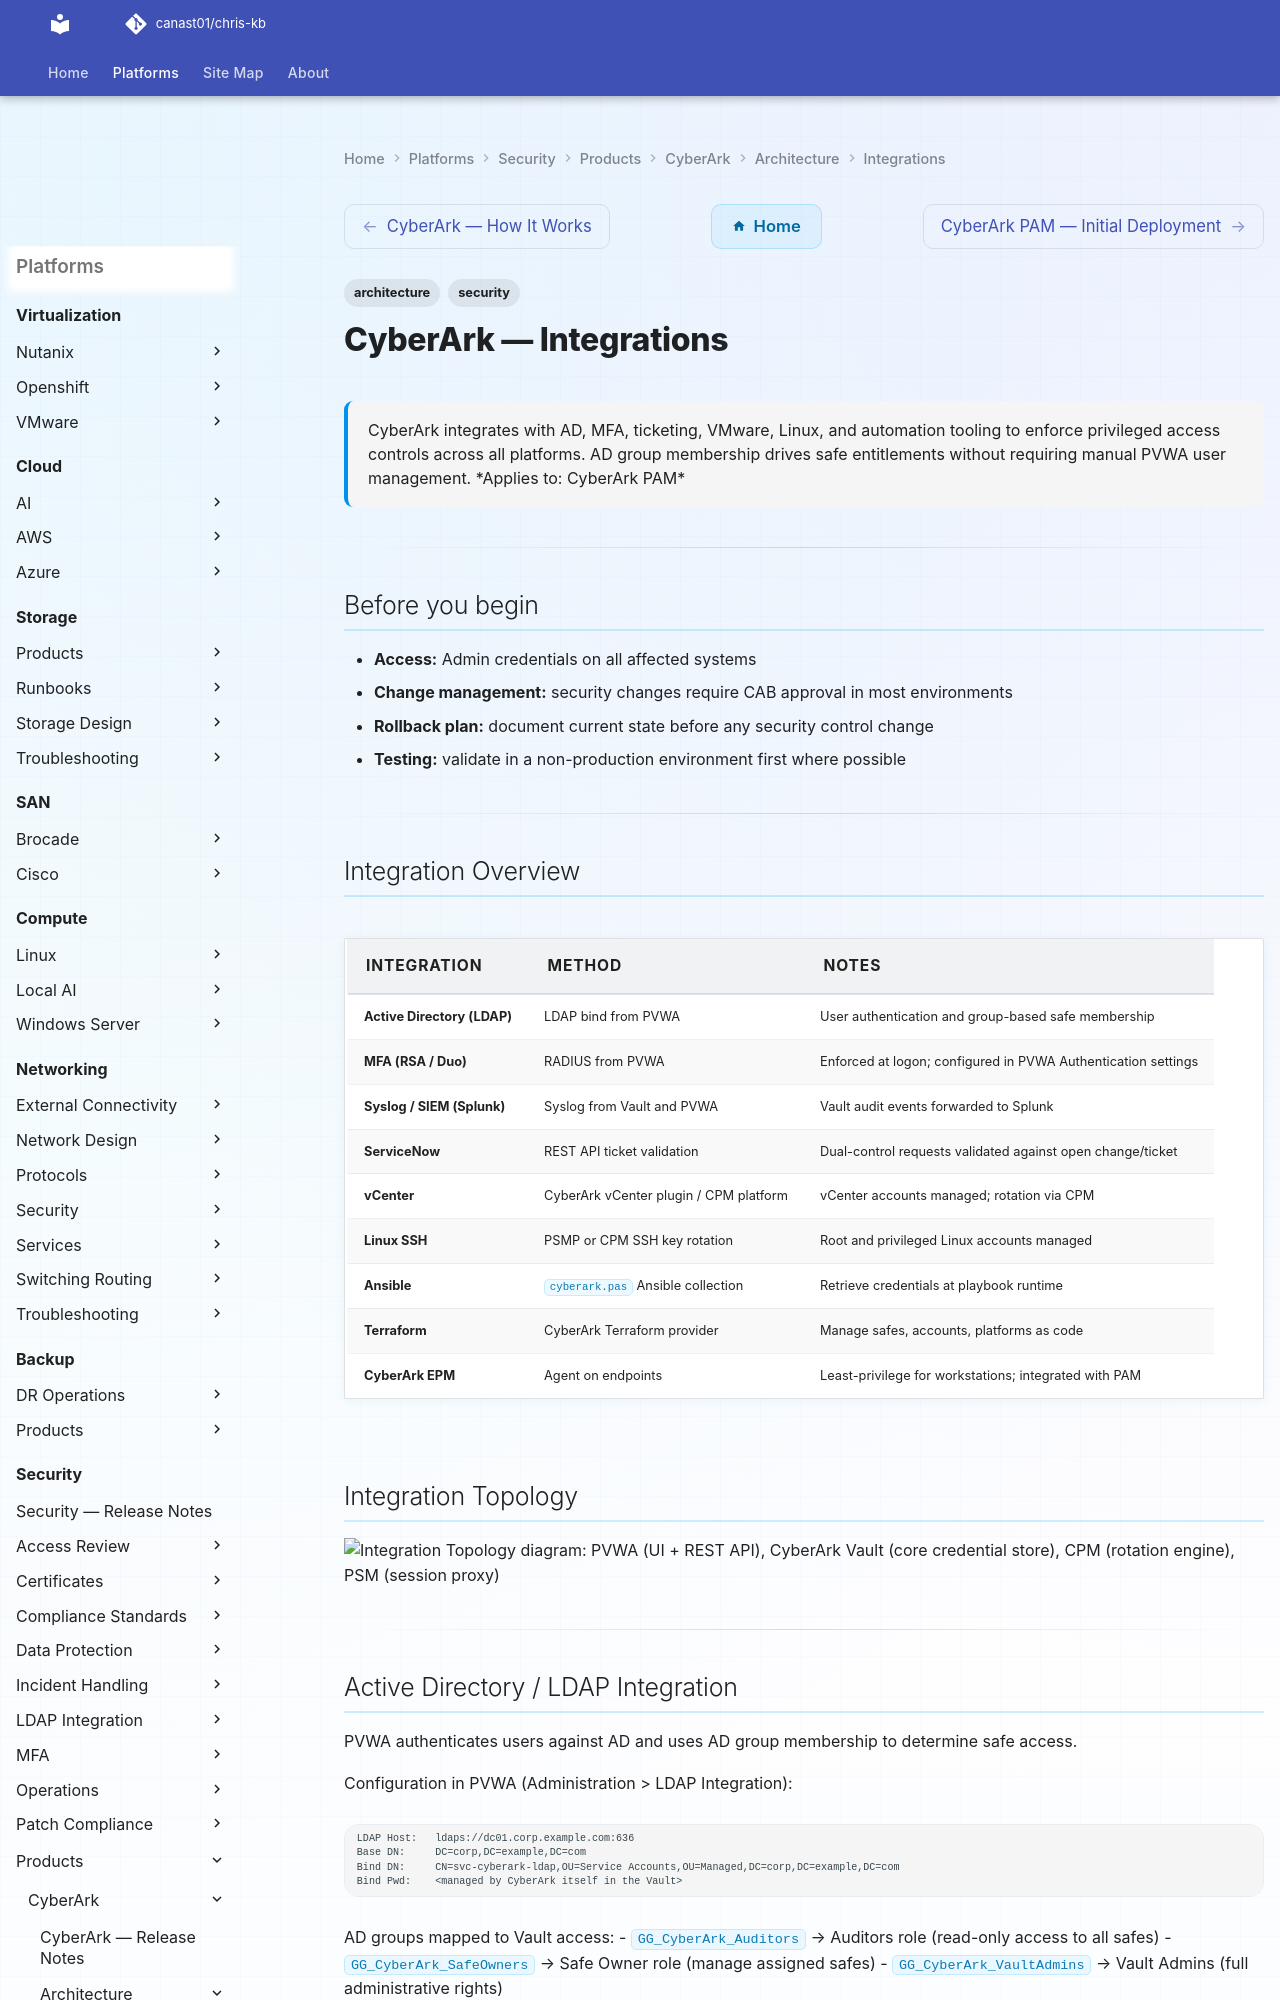

repository: canast01/chris-kb · page: security/products/cyberark/architecture/integrations/index.html · generator: mkdocs

---
tags:
  - architecture
  - security
description: "CyberArk integrates with AD, MFA, ticketing, VMware, Linux, and automation tooling to enforce privileged access controls across all platforms. AD group..."
---
# CyberArk — Integrations

<div class="kb-summary">
CyberArk integrates with AD, MFA, ticketing, VMware, Linux, and automation tooling to enforce privileged access controls across all platforms. AD group membership drives safe entitlements without requiring manual PVWA user management.

*Applies to: CyberArk PAM*
</div>

---

## Before you begin

- **Access:** Admin credentials on all affected systems
- **Change management:** security changes require CAB approval in most environments
- **Rollback plan:** document current state before any security control change
- **Testing:** validate in a non-production environment first where possible

---

## Integration Overview

| Integration | Method | Notes |
|---|---|---|
| Active Directory (LDAP) | LDAP bind from PVWA | User authentication and group-based safe membership |
| MFA (RSA / Duo) | RADIUS from PVWA | Enforced at logon; configured in PVWA Authentication settings |
| Syslog / SIEM (Splunk) | Syslog from Vault and PVWA | Vault audit events forwarded to Splunk |
| ServiceNow | REST API ticket validation | Dual-control requests validated against open change/ticket |
| vCenter | CyberArk vCenter plugin / CPM platform | vCenter accounts managed; rotation via CPM |
| Linux SSH | PSMP or CPM SSH key rotation | Root and privileged Linux accounts managed |
| Ansible | `cyberark.pas` Ansible collection | Retrieve credentials at playbook runtime |
| Terraform | CyberArk Terraform provider | Manage safes, accounts, platforms as code |
| CyberArk EPM | Agent on endpoints | Least-privilege for workstations; integrated with PAM |

## Integration Topology

```d2
direction: right

pvwa: "PVWA\n(UI + REST API" {shape: rectangle}
vault: "CyberArk Vault\n(core credential store" {shape: rectangle}
cpm: "CPM\n(rotation engine" {shape: rectangle}
psm: "PSM\n(session proxy" {shape: rectangle}
adLdap: "Active Directory\n(auth + group membership" {shape: rectangle}
mfa: "Duo / RSA MFA Proxy" {shape: rectangle}
snow: "ServiceNow\n(ticket validation" {shape: rectangle}
siem: "SIEM / Splunk" {shape: rectangle}
linuxHosts: "Linux and Windows\nTarget Hosts" {shape: rectangle}
vcenter: "VMware vCenter" {shape: rectangle}
targetSys: "Target Systems" {shape: rectangle}
ansible: "Ansible / Terraform\n(automation" {shape: rectangle}

pvwa -> vault
cpm -> vault
psm -> vault
pvwa -> adLdap
pvwa -> mfa
pvwa -> snow
vault -> siem
cpm -> linuxHosts
cpm -> vcenter
psm -> targetSys
ansible -> pvwa
```

---
